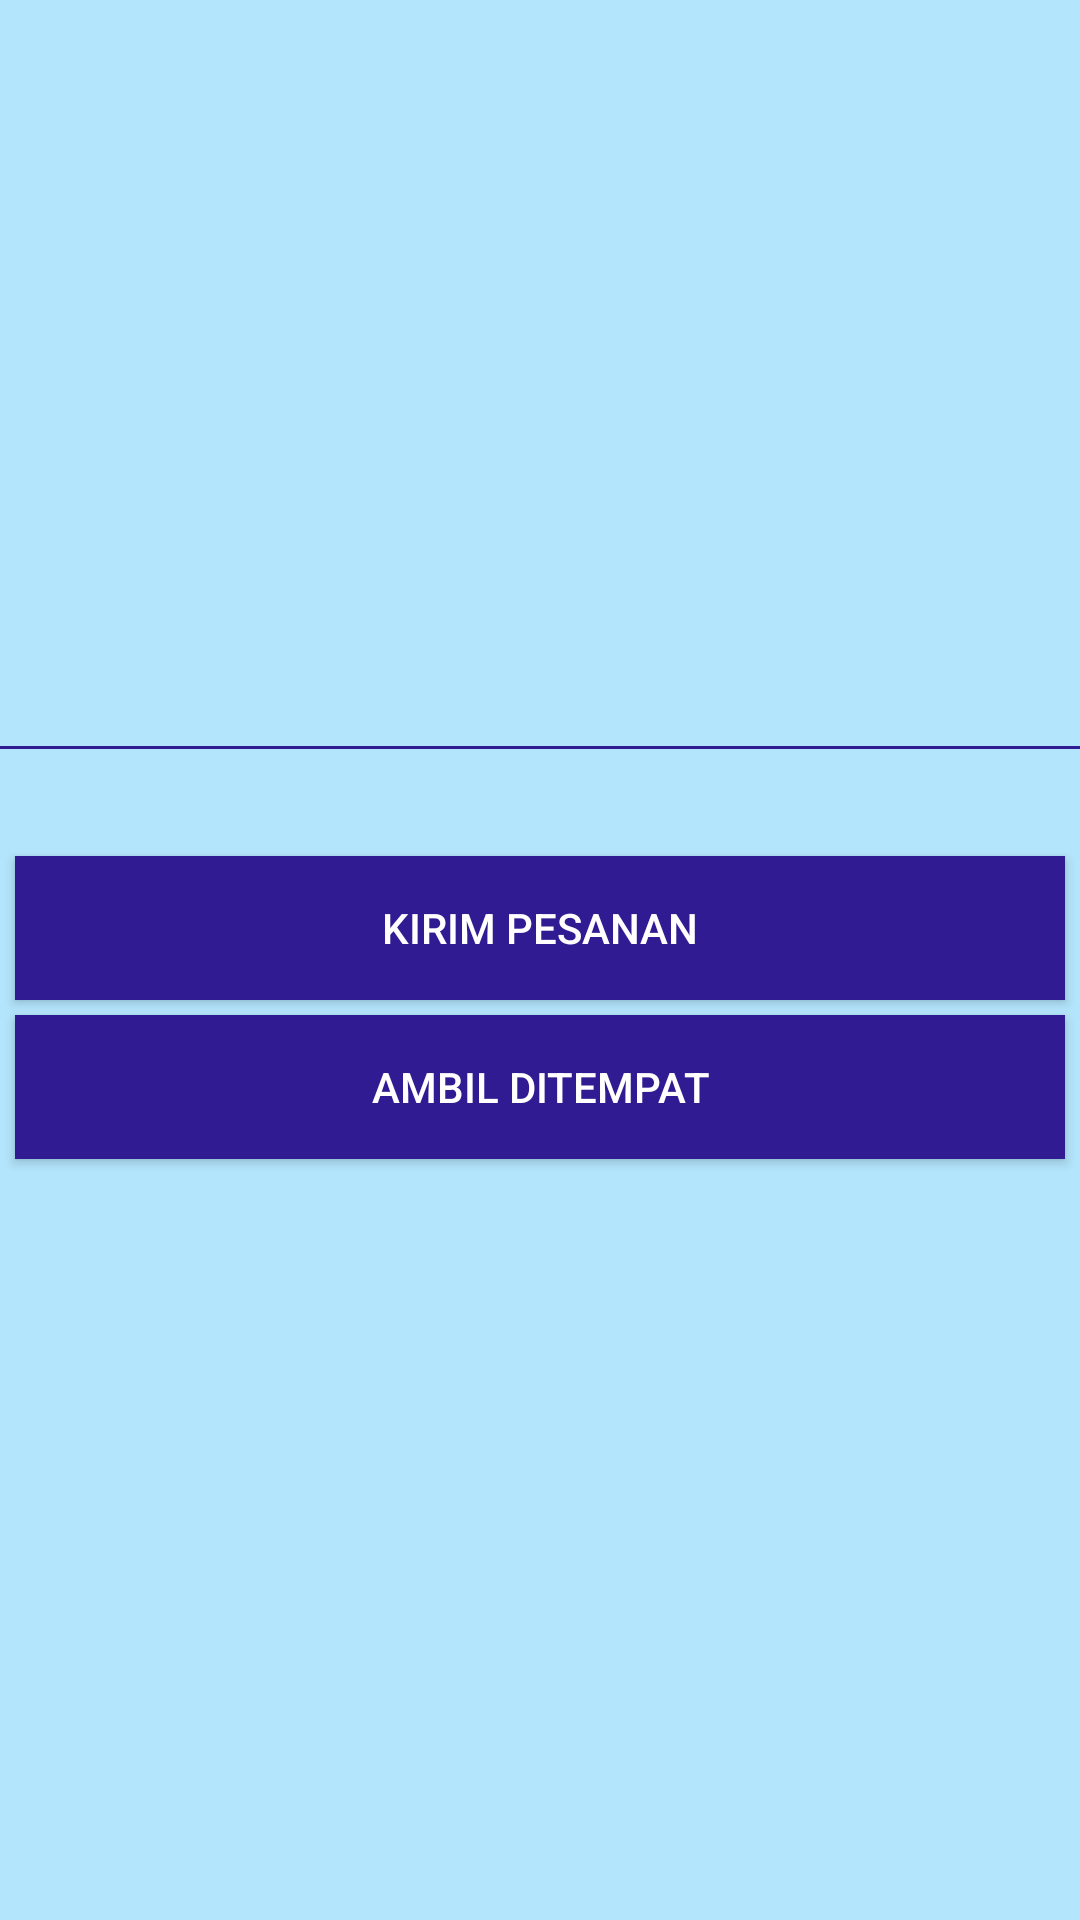

Produce the Android XML layout that renders to this screen, including the resource entries it uses.
<!-- AndroidManifest.xml: application theme AppTheme -->
<!-- res/layout/layout_ordertype.xml -->
<?xml version="1.0" encoding="utf-8"?>
<RelativeLayout xmlns:android="http://schemas.android.com/apk/res/android"
    android:layout_width="match_parent"
    android:layout_height="wrap_content"
    android:gravity="center_vertical"
    android:background="@color/colorPrimary"
    android:orientation="vertical">
    <TextView
        android:id="@+id/tv_desc"
        android:layout_below="@+id/iv_icon"
        android:layout_width="match_parent"
        android:layout_height="wrap_content"
        android:textSize="16dp"
        android:textStyle="bold"
        android:layout_margin="5dp"
        android:layout_marginTop="10dp"
        android:layout_marginBottom="10dp"/>
    <TextView
        android:id="@+id/tlineid"
        android:layout_width="match_parent"
        android:layout_height="1dp"
        android:background="@color/colorPrimaryDark" />
    <Button
        android:id="@+id/bt_kirim"
        android:layout_below="@+id/tv_desc"
        android:layout_width="match_parent"
        android:layout_height="wrap_content"
        android:layout_margin="5dp"
        android:background="@color/colorPrimaryDark"
        android:textColor="@color/colorWhite"
        android:text="KIRIM PESANAN"/>
    <Button
        android:id="@+id/bt_ambil"
        android:layout_below="@+id/bt_kirim"
        android:layout_width="match_parent"
        android:layout_height="wrap_content"
        android:layout_marginLeft="5dp"
        android:layout_marginRight="5dp"
        android:layout_marginBottom="5dp"
        android:background="@color/colorPrimaryDark"
        android:textColor="@color/colorWhite"
        android:text="AMBIL DITEMPAT"/>
</RelativeLayout>
<!-- resources referenced by this layout -->
<resources>
  <color name="colorPrimary">#ffb3e5fc</color>
  <color name="colorPrimaryDark">#ff311b92</color>
  <color name="colorWhite">#FFFFFF</color>
  <style name="AppTheme" parent="Theme.AppCompat">
          
          <item name="colorPrimary">@color/colorPrimary</item>
          <item name="colorPrimaryDark">@color/colorPrimaryDark</item>
          <item name="colorAccent">@color/colorAccent</item>
          <item name="android:textColor">@color/black</item>
      </style>
  <color name="colorAccent">@color/orange_900</color>
  <color name="black">#ff000000</color>
  <color name="orange_900">#ffe65100</color>
</resources>
